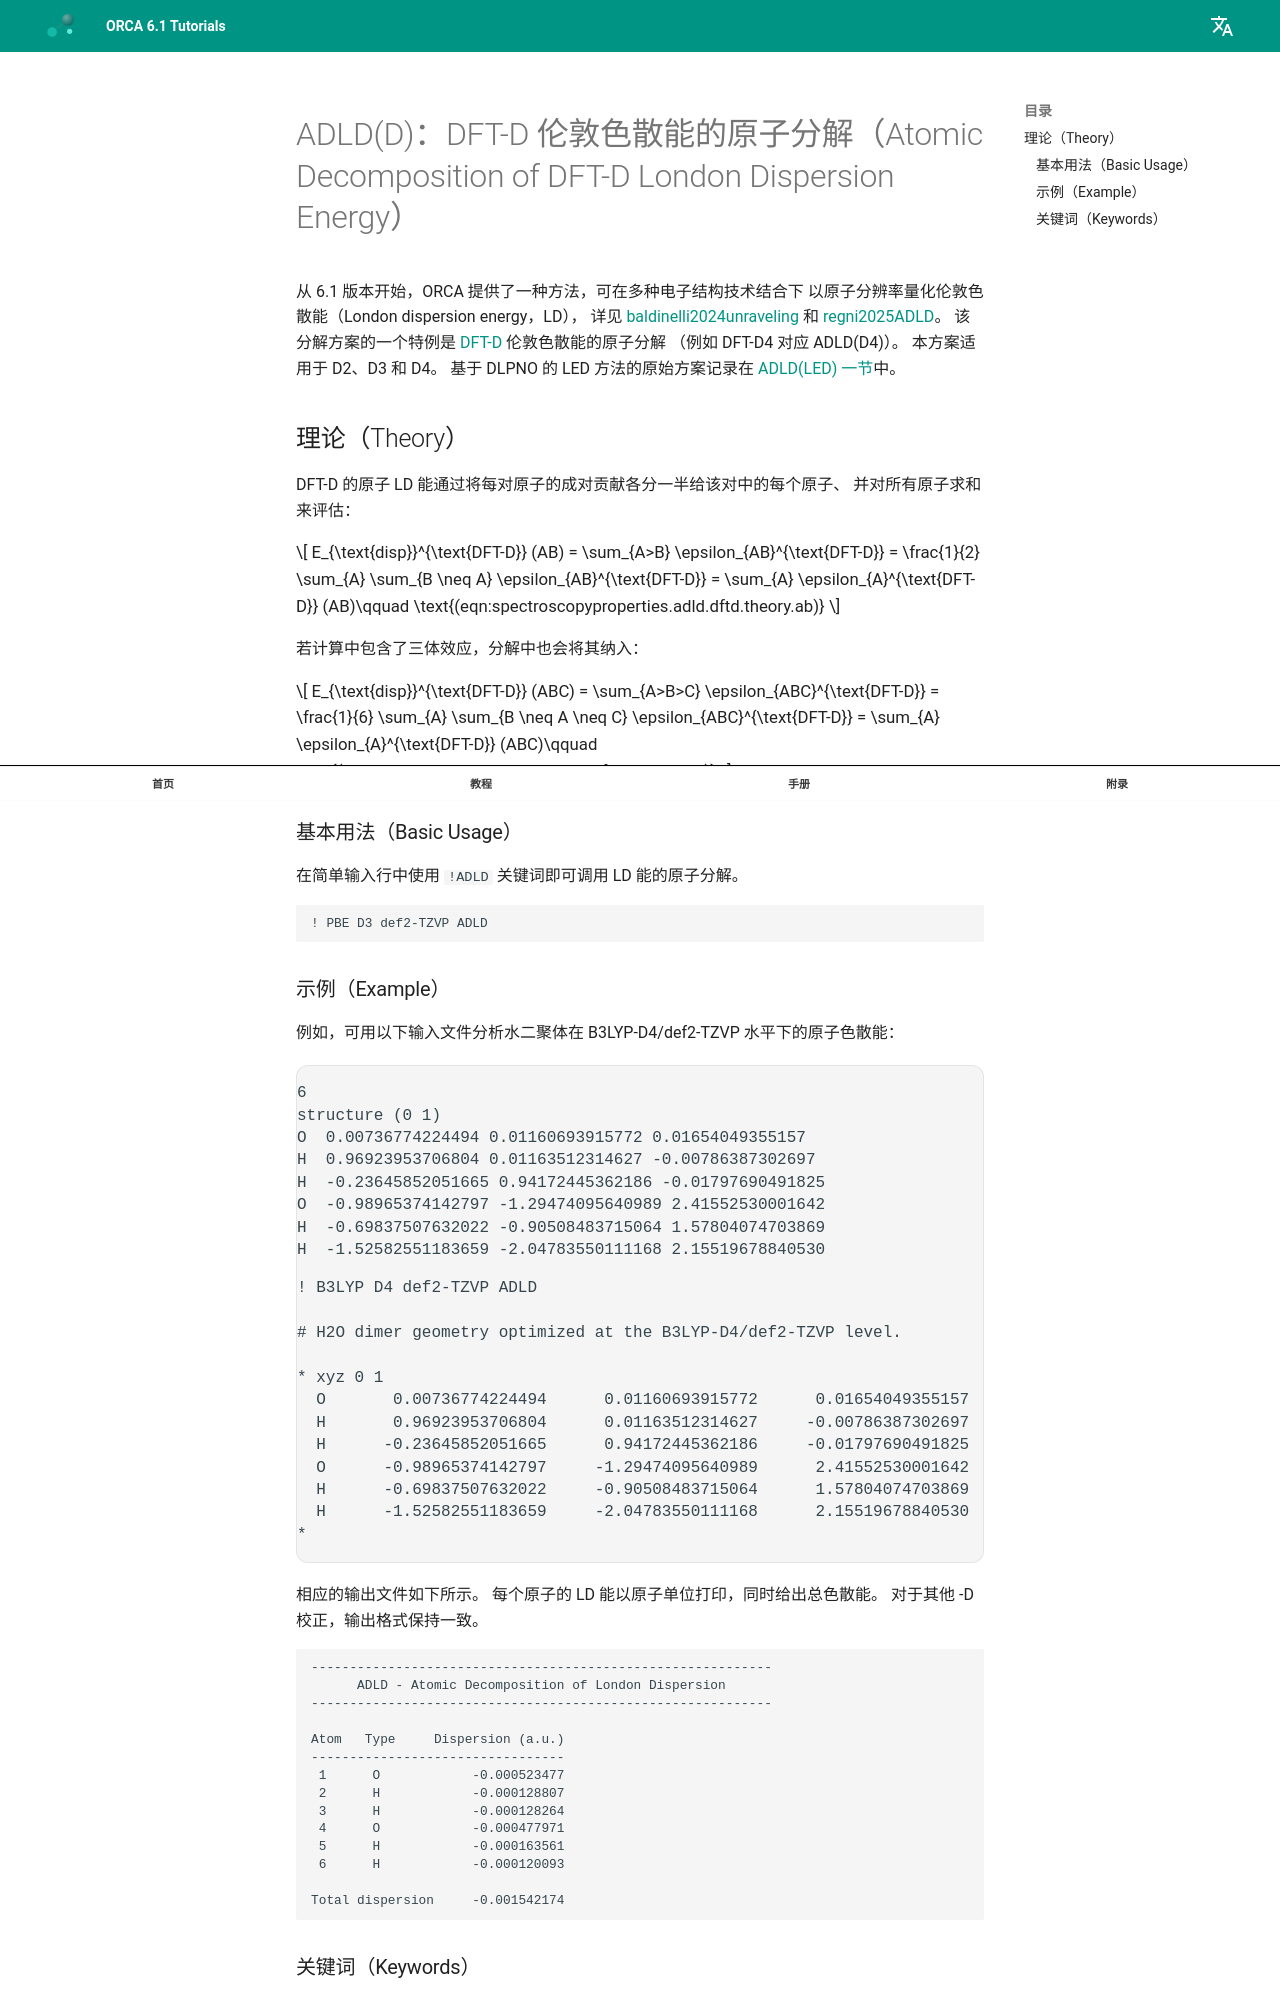

repository: wxyhgk/orca-docs · page: zh/manual/contents/spectroscopyproperties/adld/index.html · generator: mkdocs



<a id="sec:spectroscopyproperties.adldd"></a>
# ADLD(D)：DFT-D 伦敦色散能的原子分解（Atomic Decomposition of DFT-D London Dispersion Energy）

从 6.1 版本开始，ORCA 提供了一种方法，可在多种电子结构技术结合下
以原子分辨率量化伦敦色散能（London dispersion energy，LD），
详见 [baldinelli2024unraveling](../../bibliography.md) 和 [regni2025ADLD](../../bibliography.md)。
该分解方案的一个特例是
[DFT-D](#sec:modelchemistries.dispersioncorrections) 伦敦色散能的原子分解
（例如 DFT-D4 对应 ADLD(D4)）。
本方案适用于 D2、D3 和 D4。
基于 DLPNO 的 LED 方法的原始方案记录在
[ADLD(LED) 一节](#sec:spectroscopyproperties.led.ad)中。

<a id="sec:spectroscopyproperties.adld.dftd.theory"></a>
## 理论（Theory）

DFT-D 的原子 LD 能通过将每对原子的成对贡献各分一半给该对中的每个原子、
并对所有原子求和来评估：

$$
E_{\text{disp}}^{\text{DFT-D}} (AB) = \sum_{A>B} \epsilon_{AB}^{\text{DFT-D}} = \frac{1}{2} \sum_{A} \sum_{B \neq A} \epsilon_{AB}^{\text{DFT-D}} = \sum_{A} \epsilon_{A}^{\text{DFT-D}} (AB)\qquad \text{(eqn:spectroscopyproperties.adld.dftd.theory.ab)}
$$

若计算中包含了三体效应，分解中也会将其纳入：

$$
E_{\text{disp}}^{\text{DFT-D}} (ABC) = \sum_{A>B>C} \epsilon_{ABC}^{\text{DFT-D}} = \frac{1}{6} \sum_{A} \sum_{B \neq A \neq C} \epsilon_{ABC}^{\text{DFT-D}} = \sum_{A} \epsilon_{A}^{\text{DFT-D}} (ABC)\qquad \text{(eqn:spectroscopyproperties.adld.dftd.theory.abc)}
$$

<a id="sec:spectroscopyproperties.adld.dftd.basicusage"></a>
### 基本用法（Basic Usage）

在简单输入行中使用 `!ADLD` 关键词即可调用 LD 能的原子分解。

```orca
! PBE D3 def2-TZVP ADLD
```

<a id="sec:spectroscopyproperties.adld.dftd.example"></a>
